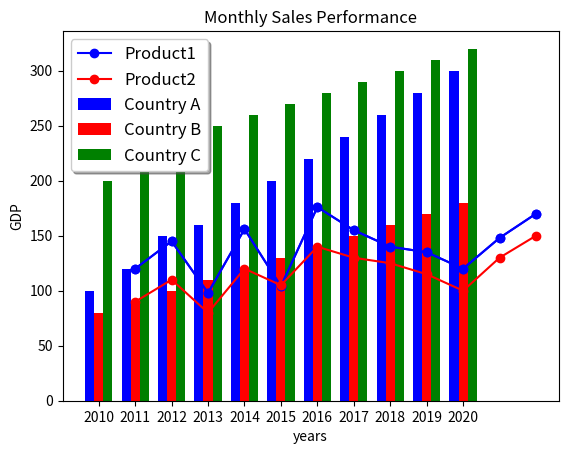
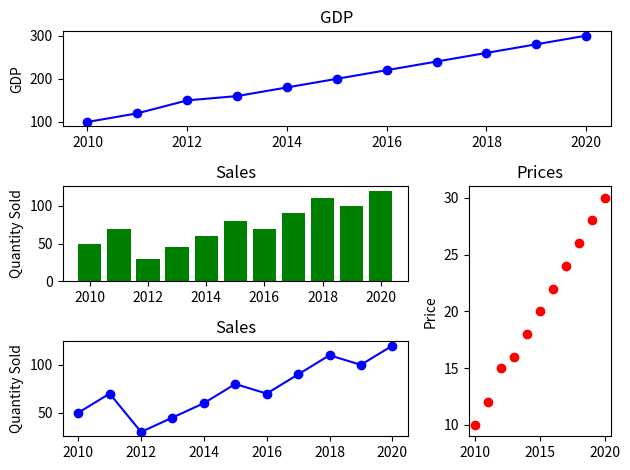

Recreate these plots in Python, in order.
# Graph
# 임의의 판매 실적 데이터를 생성하고, 이를 이용하여 그래프를 그리는 예제
# months = np.arange(1, 13)  # 월별 데이터
# sales = np.array([120, 145, 98, 156, 104, 176, 155, 140, 135, 120, 148, 170])  # 월별 판매량
import matplotlib.pyplot as plt
import numpy as np

months = np.arange(1, 13)  # 월별 데이터
sales = np.array([120, 145, 98, 156, 104, 176, 155, 140, 135, 120, 148, 170])  # 월별 판매량

plt.plot(months, sales, marker='o',color='blue')
plt.grid()

plt.title('Monthly Sales Performance')
plt.xlabel('Months')
plt.ylabel('Sales')

plt.show()
#----------------------------------------------------------------------------------------------------------------------------
# 두 가지 판매 물건의 실적 데이터를 생성하고, 이를 이용하여 그래프를 그리는 예제
# months = np.arange(1, 13)  # 월별 데이터
# product1_sales = np.array([120, 145, 98, 156, 104, 176, 155, 140, 135, 120, 148, 170])  # 물건 1 월별 판매량
# product2_sales = np.array([90, 110, 80, 120, 105, 140, 130, 125, 115, 100, 130, 150])  # 물건 2 월별 판매량
import matplotlib.pyplot as plt
import numpy as np

months = np.arange(1, 13)  # 월별 데이터
product1_sales = np.array([120, 145, 98, 156, 104, 176, 155, 140, 135, 120, 148, 170])  # 물건 1 월별 판매량
product2_sales = np.array([90, 110, 80, 120, 105, 140, 130, 125, 115, 100, 130, 150])  # 물건 2 월별 판매량

plt.plot(months, product1_sales, marker='o',color='blue', label = 'Product1')
plt.plot(months, product2_sales, marker='o',color='red', label = 'Product2')
plt.grid(True)
plt.legend(loc = 'upper left', fontsize=12, shadow=True)

plt.title('Monthly Sales Performance')
plt.xlabel('Months')
plt.ylabel('Sales')

plt.show()
#----------------------------------------------------------------------------------------------------------------------------
# 각 나라별 GDP 비교 그래프를 그리는 예제
# years = np.arange(2010, 2021)  # 연도 데이터
# gdp_a = np.array([100, 120, 150, 160, 180, 200, 220, 240, 260, 280, 300])  # A 나라의 연도별 GDP
# gdp_b = np.array([80, 90, 100, 110, 120, 130, 140, 150, 160, 170, 180])  # B 나라의 연도별 GDP
# gdp_c = np.array([200, 220, 240, 250, 260, 270, 280, 290, 300, 310, 320])  # C 나라의 연도별 GDP
import matplotlib.pyplot as plt
import numpy as np


years = np.arange(2010, 2021)  # 연도 데이터
gdp_a = np.array([100, 120, 150, 160, 180, 200, 220, 240, 260, 280, 300])  # A 나라의 연도별 GDP
gdp_b = np.array([80, 90, 100, 110, 120, 130, 140, 150, 160, 170, 180])  # B 나라의 연도별 GDP
gdp_c = np.array([200, 220, 240, 250, 260, 270, 280, 290, 300, 310, 320])  # C 나라의 연도별 GDP

w = 0.25
index = np.arange(len(years))

plt.bar(index-w, gdp_a, width=w, color='blue', label = 'Country A')
plt.bar(index, gdp_b, width=w, color='red', label = 'Country B')
plt.bar(index+w, gdp_c, width=w, color='green', label = 'Country C')

plt.xticks(index, years) #index위치에 years 값을 넣어라
plt.xlabel('years')
plt.ylabel('GDP')
plt.grid()
plt.legend(loc = 'upper left', fontsize=12, shadow=True)
plt.show()
#----------------------------------------------------------------------------------------------------------------------------
# 그래프 창을 다양한 크기로 구성하여 그래프 그리는 예제
# years = np.arange(2010, 2021)
# gdp = np.array([100, 120, 150, 160, 180, 200, 220, 240, 260, 280, 300])
# sales = np.array([50, 70, 30, 45, 60, 80, 70, 90, 110, 100, 120])
# prices = np.array([10, 12, 15, 16, 18, 20, 22, 24, 26, 28, 30])
import matplotlib.pyplot as plt
import numpy as np

fig = plt.figure()

years = np.arange(2010, 2021)
gdp = np.array([100, 120, 150, 160, 180, 200, 220, 240, 260, 280, 300])
sales = np.array([50, 70, 30, 45, 60, 80, 70, 90, 110, 100, 120])
prices = np.array([10, 12, 15, 16, 18, 20, 22, 24, 26, 28, 30])

ax1 = plt.subplot2grid((3, 3), (0, 0), 1, 3)
ax1.plot(years, gdp, marker='o',color='blue')
ax1.set_title('GDP')
ax1.set_ylabel('GDP')

ax2 = plt.subplot2grid((3, 3), (1, 0), 1, 2)
ax2.bar(years, sales, color = 'green')
ax2.set_title('Sales')
ax2.set_ylabel('Quantity Sold')

ax3 = plt.subplot2grid((3, 3), (1, 2), 2, 1)
ax3.scatter(years, prices, color = 'red')
ax3.set_title('Prices')
ax3.set_ylabel('Price')

ax4 = plt.subplot2grid((3, 3), (2, 0), 1, 2)
ax4.plot(years, sales, marker='o',color='blue')
ax4.set_title('Sales')
ax4.set_ylabel('Quantity Sold')

plt.tight_layout()
plt.show()


#=============================================================================================================================